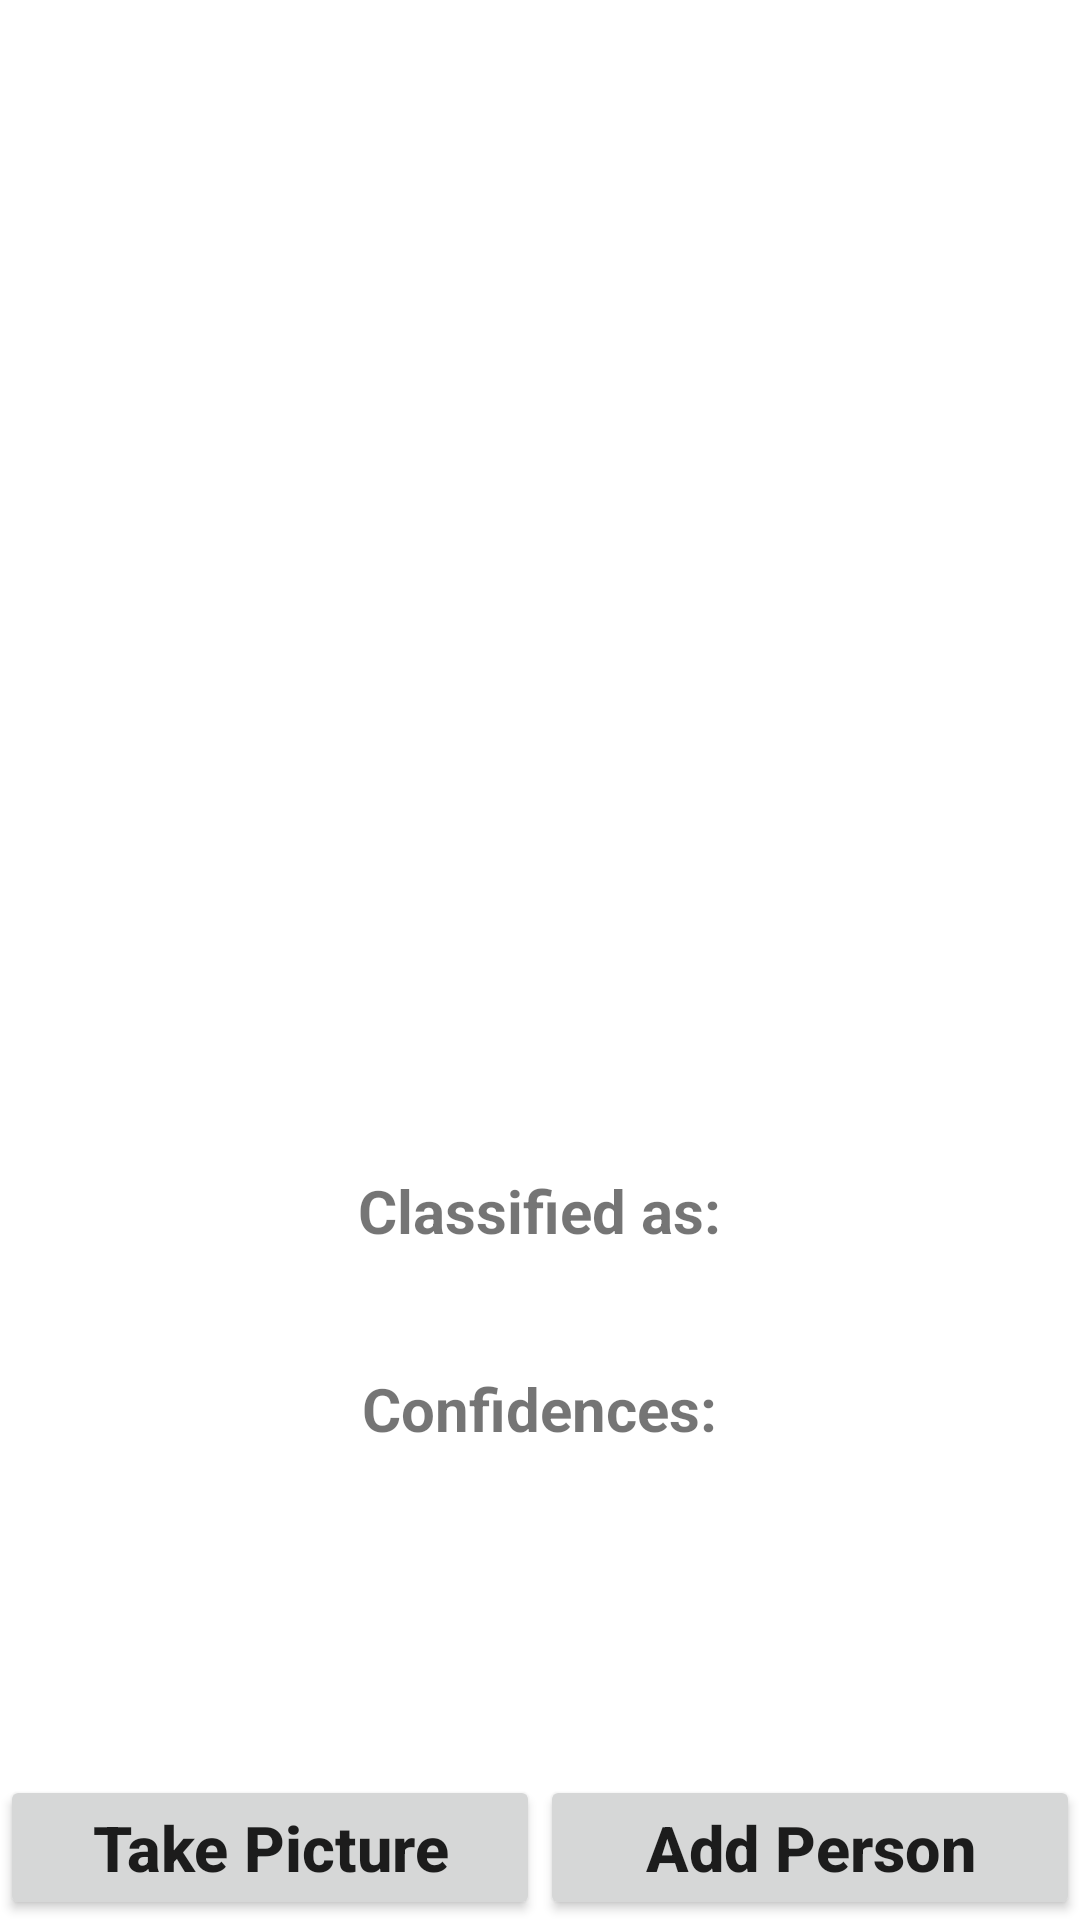

Produce the Android XML layout that renders to this screen, including the resource entries it uses.
<!-- AndroidManifest.xml: application theme Theme.Facenet -->
<!-- res/layout/activity_main.xml -->
<?xml version="1.0" encoding="utf-8"?>
<RelativeLayout xmlns:android="http://schemas.android.com/apk/res/android"
    xmlns:app="http://schemas.android.com/apk/res-auto"
    xmlns:tools="http://schemas.android.com/tools"
    android:layout_width="match_parent"
    android:layout_height="match_parent"
    tools:context=".MainActivity">

    <LinearLayout
        android:layout_width="match_parent"
        android:layout_height="wrap_content"
        android:orientation="horizontal"
        android:layout_alignParentBottom="true"
        android:id="@+id/button">
        <Button
            android:id="@+id/button_take_picture"
            android:layout_width="match_parent"
            android:layout_height="wrap_content"
            android:text="Take Picture"
            android:textAllCaps="false"
            android:textSize="21sp"
            android:textStyle="bold"
            android:layout_weight="1"/>
        <Button
            android:id="@+id/button_add_person"
            android:layout_width="match_parent"
            android:layout_height="wrap_content"
            android:text="Add Person"
            android:textAllCaps="false"
            android:textSize="21sp"
            android:textStyle="bold"
            android:layout_weight="1"/>
    </LinearLayout>

    <ImageView
        android:layout_width="370sp"
        android:layout_height="370sp"
        android:layout_centerHorizontal="true"
        android:id="@+id/imageView"
        android:layout_marginTop="10sp"
        />
    <TextView
        android:layout_width="wrap_content"
        android:layout_height="wrap_content"
        android:layout_centerHorizontal="true"
        android:text="Classified as:"
        android:textStyle="bold"
        android:textSize="20sp"
        android:id="@+id/classified"
        android:layout_below="@+id/imageView"
        android:layout_marginTop="10sp"
        />
    <TextView
        android:layout_width="wrap_content"
        android:layout_height="wrap_content"
        android:layout_centerHorizontal="true"
        android:text=""
        android:textColor="#C30000"
        android:textStyle="bold"
        android:textSize="27sp"
        android:id="@+id/result"
        android:layout_below="@+id/classified"
        />
    <TextView
        android:layout_width="wrap_content"
        android:layout_height="wrap_content"
        android:id="@+id/confidencesText"
        android:text="Confidences:"
        android:textStyle="bold"
        android:textSize="20sp"
        android:layout_centerHorizontal="true"
        android:layout_below="@+id/result"
        android:layout_marginTop="3dp"
        />
    <androidx.recyclerview.widget.RecyclerView
        android:layout_width="wrap_content"
        android:layout_height="wrap_content"
        android:layout_centerHorizontal="true"
        android:text=""
        android:textColor="#000"
        android:textSize="22sp"
        android:id="@+id/confidence"
        android:layout_below="@+id/confidencesText"
        android:layout_marginTop="10dp"
        android:layout_above="@id/button"
        android:layout_marginBottom="10dp"
        />

</RelativeLayout>
<!-- resources referenced by this layout -->
<resources>
  <style name="Theme.Facenet" parent="Theme.MaterialComponents.DayNight.DarkActionBar">
          
          <item name="colorPrimary">@color/purple_500</item>
          <item name="colorPrimaryVariant">@color/purple_700</item>
          <item name="colorOnPrimary">@color/white</item>
          
          <item name="colorSecondary">@color/teal_200</item>
          <item name="colorSecondaryVariant">@color/teal_700</item>
          <item name="colorOnSecondary">@color/black</item>
          
          <item name="android:statusBarColor">?attr/colorPrimaryVariant</item>
          
      </style>
  <!-- not gathered from this repository: default colours our renderer supplied (Android Studio template values) -->
  <color name="purple_500">#FF6200EE</color>
  <color name="purple_700">#FF3700B3</color>
  <color name="teal_200">#FF03DAC5</color>
  <color name="teal_700">#FF018786</color>
  <color name="black">#FF000000</color>
  <color name="white">#FFFFFFFF</color>
</resources>
